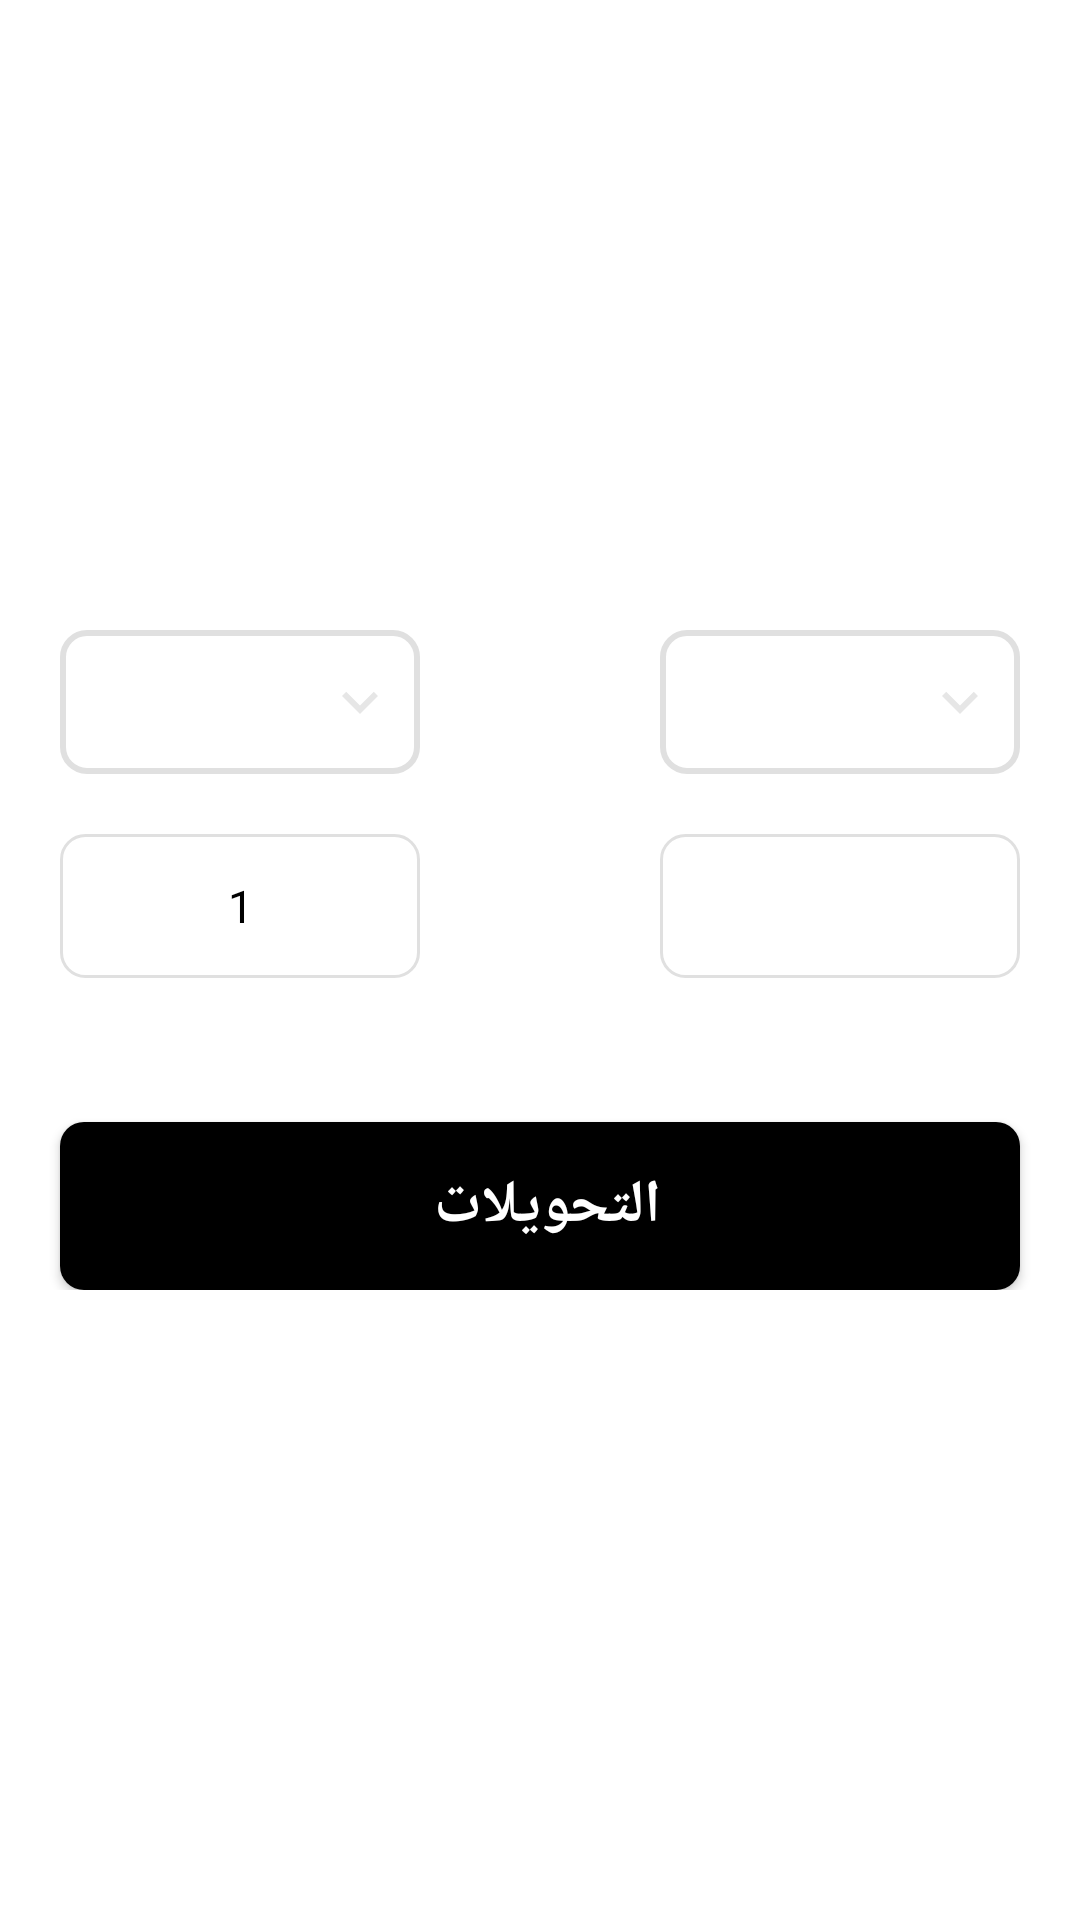

Here is an Android app screen rendered from its layout file. Give the layout XML and the strings, colors and styles it references.
<!-- AndroidManifest.xml: application theme Theme.Currency -->
<!-- res/layout/fragment_home.xml -->
<?xml version="1.0" encoding="utf-8"?>
<layout>
    <data>
        <variable
            name="mainviewmodel"
            type="com.example.currency.viewmodel.home.HomeViewModel" />
    </data>
    <androidx.constraintlayout.widget.ConstraintLayout
        xmlns:android="http://schemas.android.com/apk/res/android"
        xmlns:tools="http://schemas.android.com/tools"
        xmlns:app="http://schemas.android.com/apk/res-auto"
        android:layout_width="match_parent"
        android:layout_height="match_parent"
        tools:context=".view.home.HomeFragment"
        app:layout_constraintHorizontal_bias="0.5"
        app:layout_constraintVertical_bias="0.5">
        <androidx.constraintlayout.widget.ConstraintLayout
            android:id="@+id/main"
            android:layout_width="match_parent"
            android:layout_height="wrap_content"
            android:orientation="vertical"
            app:layout_constraintBottom_toBottomOf="parent"
            app:layout_constraintEnd_toEndOf="parent"
            app:layout_constraintStart_toStartOf="parent"
            app:layout_constraintTop_toTopOf="parent">
            <RelativeLayout
                android:id="@+id/relative1"
                android:layout_width="match_parent"
                android:layout_height="wrap_content"
                app:layout_constraintTop_toTopOf="parent"
                app:layout_constraintStart_toStartOf="parent"
                app:layout_constraintEnd_toEndOf="parent">
                <Spinner
                    android:id="@+id/from_spinner"
                    android:layout_width="120dp"
                    android:layout_height="48dp"
                    android:layout_alignParentStart="true"
                    android:layout_marginStart="20dp"
                    android:layout_centerVertical="true"
                    android:background="@drawable/spinner_bg"/>

                <ImageView
                    android:id="@+id/swap_img"
                    android:layout_width="48dp"
                    android:layout_height="48dp"
                    android:layout_centerInParent="true"
                    android:background="@drawable/baseline_swap_horizontal_circle" />
                <Spinner
                    android:id="@+id/to_spinner"
                    android:layout_width="120dp"
                    android:layout_height="48dp"
                    android:layout_alignParentEnd="true"
                    android:layout_marginEnd="20dp"
                    android:layout_centerVertical="true"
                    android:background="@drawable/spinner_bg"/>
            </RelativeLayout>
            <RelativeLayout
                android:id="@+id/relative2"
                android:layout_width="match_parent"
                android:layout_height="wrap_content"
                android:layout_marginStart="20dp"
                android:layout_marginEnd="20dp"
                android:layout_marginTop="20dp"
                app:layout_constraintTop_toBottomOf="@+id/relative1"
                app:layout_constraintStart_toStartOf="parent"
                app:layout_constraintEnd_toEndOf="parent">
                <EditText
                    android:id="@+id/et_input"
                    android:layout_width="120dp"
                    android:layout_height="48dp"
                    android:background="@drawable/et_txt_bg"
                    android:layout_alignParentStart="true"
                    android:text="1"
                    android:textSize="15sp"
                    android:fontFamily="@font/cairo_medium2"
                    android:textColor="@color/black"
                    android:gravity="center"
                    android:paddingRight="6dp"
                    android:paddingLeft="6dp"/>
                <EditText
                    android:id="@+id/et_output"
                    android:layout_width="120dp"
                    android:layout_height="48dp"
                    android:background="@drawable/et_txt_bg"
                    android:layout_alignParentEnd="true"
                    android:textSize="15sp"
                    android:fontFamily="@font/cairo_medium2"
                    android:textColor="@color/black"
                    android:gravity="center"
                    android:paddingRight="6dp"
                    android:paddingLeft="6dp"
                    android:enabled="false"
                    android:focusable="false"
                    android:clickable="false"/>
            </RelativeLayout>
            <LinearLayout
                android:id="@+id/relative3"
                android:layout_width="match_parent"
                android:layout_height="wrap_content"
                android:orientation="horizontal"
                android:weightSum="2"
                app:layout_constraintStart_toStartOf="parent"
                app:layout_constraintEnd_toEndOf="parent"
                app:layout_constraintTop_toBottomOf="@+id/relative2">

                <androidx.appcompat.widget.AppCompatButton
                    android:id="@+id/detail"
                    android:layout_width="0dp"
                    android:layout_height="56dp"
                    android:background="@drawable/btn_login_background"
                    android:textSize="20sp"
                    android:layout_weight="2"
                    android:textColor="@color/white"
                    android:textStyle="bold"
                    android:layout_marginTop="48dp"
                    android:fontFamily="@font/cairo_bold"
                    android:onClick="Confirm"
                    android:text="التحويلات "
                    android:layout_marginRight="20dp"
                    android:layout_marginLeft="20dp" />
            </LinearLayout>
        </androidx.constraintlayout.widget.ConstraintLayout>

    </androidx.constraintlayout.widget.ConstraintLayout>
</layout>
<!-- resources referenced by this layout -->
<resources>
  <color name="black">#FF000000</color>
  <color name="white">#FFFFFFFF</color>
  <!-- drawable btn_login_background (drawable) -->
  <?xml version="1.0" encoding="utf-8"?>
  <shape xmlns:android="http://schemas.android.com/apk/res/android"
      android:shape="rectangle">
      <solid android:color="@color/black" />
      <corners android:radius="8dp"/>
  
  </shape>
  <!-- drawable et_txt_bg (drawable) -->
  <?xml version="1.0" encoding="utf-8"?>
  <shape xmlns:android="http://schemas.android.com/apk/res/android"
      android:shape="rectangle">
      <stroke android:color="#E0E0E0" android:width="1dp"/>
      <solid android:color="@color/white" />
      <corners android:radius="8dp"/>
  
  </shape>
  <!-- drawable spinner_bg (drawable) -->
  <?xml version="1.0" encoding="utf-8"?>
  <selector xmlns:android="http://schemas.android.com/apk/res/android">
      <item>
          <layer-list>
              <item>
                  <shape xmlns:android="http://schemas.android.com/apk/res/android"
                      android:shape="rectangle">
                      <solid android:color="@color/white"/>
                      <stroke android:color="#E0E0E0" android:width="2dp"/>
                      <corners android:radius="8dp"/>
                      <padding android:right="8dp" android:left="10dp"/>
                  </shape>
              </item>
              <item>
                  <bitmap android:src="@drawable/ic_expand_more" android:gravity="right|center_vertical"/>
              </item>
          </layer-list>
      </item>
  </selector>
  <style name="Theme.Currency" parent="Theme.MaterialComponents.Light.NoActionBar">
          
          <item name="colorPrimary">@color/purple_500</item>
          <item name="colorPrimaryVariant">@color/purple_700</item>
          <item name="colorOnPrimary">@color/white</item>
          
          <item name="colorSecondary">@color/teal_200</item>
          <item name="colorSecondaryVariant">@color/teal_700</item>
          <item name="colorOnSecondary">@color/black</item>
          
          <item name="android:statusBarColor">?attr/colorPrimaryVariant</item>
          
      </style>
  <!-- drawable ic_expand_more: png bitmap (drawable-hdpi, 177 bytes) -->
  <color name="purple_500">#222222</color>
  <color name="purple_700">#FF000000</color>
  <color name="teal_200">#FF03DAC5</color>
  <color name="teal_700">#FF018786</color>
</resources>
